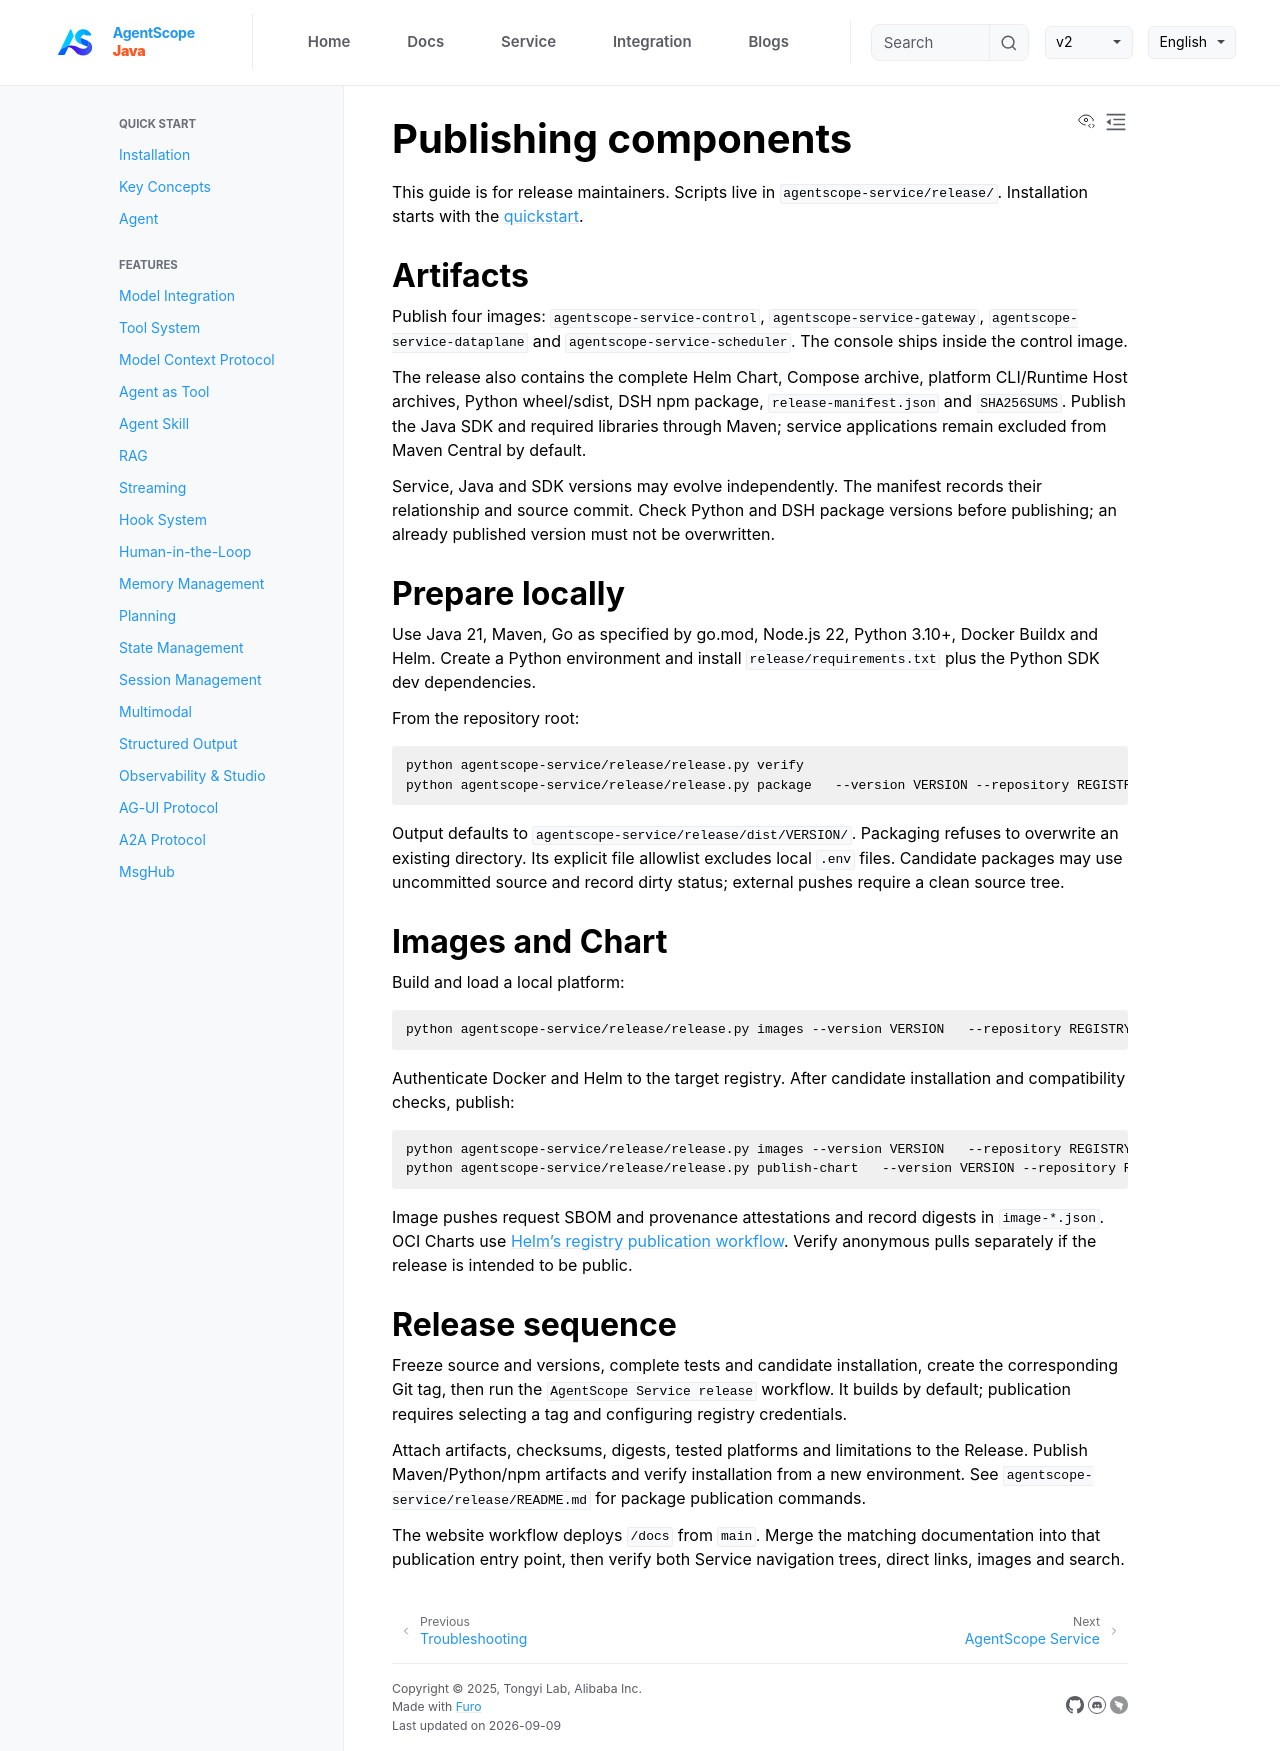

repository: agentscope-ai/agentscope-java · page: v2/en/service/releasing.html · generator: jekyll

# Publishing components

This guide is for release maintainers. Scripts live in `agentscope-service/release/`. Installation starts with the [quickstart](quickstart.md).

## Artifacts

Publish four images: `agentscope-service-control`, `agentscope-service-gateway`, `agentscope-service-dataplane` and `agentscope-service-scheduler`. The console ships inside the control image.

The release also contains the complete Helm Chart, Compose archive, platform CLI/Runtime Host archives, Python wheel/sdist, DSH npm package, `release-manifest.json` and `SHA256SUMS`. Publish the Java SDK and required libraries through Maven; service applications remain excluded from Maven Central by default.

Service, Java and SDK versions may evolve independently. The manifest records their relationship and source commit. Check Python and DSH package versions before publishing; an already published version must not be overwritten.

## Prepare locally

Use Java 21, Maven, Go as specified by go.mod, Node.js 22, Python 3.10+, Docker Buildx and Helm. Create a Python environment and install `release/requirements.txt` plus the Python SDK dev dependencies.

From the repository root:

```bash
python agentscope-service/release/release.py verify
python agentscope-service/release/release.py package   --version VERSION --repository REGISTRY/NAMESPACE
```

Output defaults to `agentscope-service/release/dist/VERSION/`. Packaging refuses to overwrite an existing directory. Its explicit file allowlist excludes local `.env` files. Candidate packages may use uncommitted source and record dirty status; external pushes require a clean source tree.

## Images and Chart

Build and load a local platform:

```bash
python agentscope-service/release/release.py images --version VERSION   --repository REGISTRY/NAMESPACE --platforms linux/arm64
```

Authenticate Docker and Helm to the target registry. After candidate installation and compatibility checks, publish:

```bash
python agentscope-service/release/release.py images --version VERSION   --repository REGISTRY/NAMESPACE --platforms linux/amd64,linux/arm64 --push
python agentscope-service/release/release.py publish-chart   --version VERSION --repository REGISTRY/NAMESPACE
```

Image pushes request SBOM and provenance attestations and record digests in `image-*.json`. OCI Charts use [Helm's registry publication workflow](https://helm.sh/docs/topics/registries/). Verify anonymous pulls separately if the release is intended to be public.

## Release sequence

Freeze source and versions, complete tests and candidate installation, create the corresponding Git tag, then run the `AgentScope Service release` workflow. It builds by default; publication requires selecting a tag and configuring registry credentials.

Attach artifacts, checksums, digests, tested platforms and limitations to the Release. Publish Maven/Python/npm artifacts and verify installation from a new environment. See `agentscope-service/release/README.md` for package publication commands.

The website workflow deploys `/docs` from `main`. Merge the matching documentation into that publication entry point, then verify both Service navigation trees, direct links, images and search.
